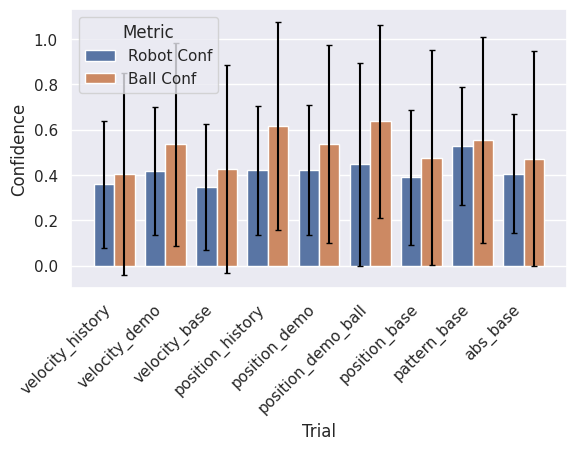

Reproduce this figure in Python.
import pandas as pd
import numpy as np
import seaborn as sns
import matplotlib.pyplot as plt


sns.set_theme(style="darkgrid")

plt.gcf().subplots_adjust(bottom=0.30)

channel =   ["Robot Conf",      "Ball Conf"]
average =   [0.358617174915292, 0.403477753707715]
sd =        [0.279794203820386, 0.445602823413386]
conc =      ["velocity_history",        "velocity_history"]

channel +=  ["Robot Conf",      "Ball Conf"]
average +=  [0.418033383325001, 0.535289951674721]
sd +=       [0.283385570327668, 0.447000356294705]
conc +=     ["velocity_demo",        "velocity_demo"]

channel +=  ["Robot Conf",      "Ball Conf"]
average +=  [0.347603732711215, 0.425208298616897]
sd +=       [0.278568283154208, 0.458753657516472]
conc +=     ["velocity_base",        "velocity_base"]

channel +=  ["Robot Conf",      "Ball Conf"]
average +=  [0.420483252791201, 0.615718213631062]
sd +=       [0.285841348757463, 0.458612491485986]
conc +=     ["position_history",   "position_history"]

channel +=  ["Robot Conf",      "Ball Conf"]
average +=  [0.423617174915292, 0.535236627228795]
sd +=       [0.286657712874037, 0.437375409257827]
conc +=     ["position_demo",   "position_demo"]

channel +=  ["Robot Conf",         "Ball Conf"]
average +=  [0.447875354107649,    0.635989001833028]
sd +=       [0.447875354107649,    0.423879597952317]
conc +=     ["position_demo_ball", "position_demo_ball"]

channel +=  ["Robot Conf",      "Ball Conf"]
average +=  [0.389670054990835, 0.476028161973004]
sd +=       [0.298856520864028, 0.473408556037963]
conc +=     ["position_base",   "position_base"]

channel +=  ["Robot Conf",      "Ball Conf"]
average +=  [0.526578070321613, 0.554438426928845]
sd +=       [0.260823445543461, 0.452704261696712]
conc +=     ["pattern_base",    "pattern_base"]

channel +=  ["Robot Conf",      "Ball Conf"]
average +=  [0.406240071099261, 0.471380603232795]
sd +=       [0.260519333125335, 0.474351891529418]
conc +=     ["abs_base",        "abs_base"]


df = pd.DataFrame({"Metric": channel,
                  "Confidence": average,
                  "sd" : np.array(sd),
                  "Trial": conc})

g = sns.barplot(x="Trial", y="Confidence", hue="Metric", data=df, ci=None)
g.set_xticklabels(g.get_xticklabels(), rotation=45, ha="right")


num = len(df["Trial"]) // 2
conc2 = np.array([[i,i] for i in range(num)]).flatten()
width = .25
add = [-0.8*width, 0.8*width] * num
x = np.array(conc2)+np.array(add)

plt.errorbar(x = x, y = df['Confidence'],
            yerr=df['sd'], fmt='none', c= 'black', capsize = 2)

plt.savefig("test.png", dpi=600, format="png")

plt.show()
